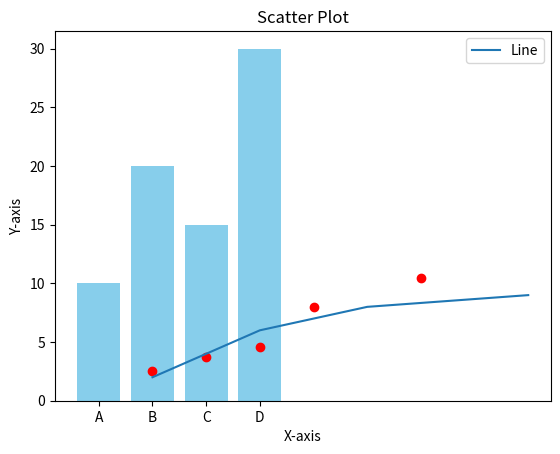

Generate this figure with matplotlib:
""" Creating basic plot """

import matplotlib.pyplot as plt

x = [1, 2, 3, 5, 8]
y = [2, 4, 6, 8, 9]

# plot 
plt.plot(x, y, label = "Line")
plt.title("Line Graph")
plt.xlabel("X-axis")
plt.ylabel("Y-axis")
plt.legend()
plt.show()

# bar chart
categories = ["A", "B", "C", "D"]
values = [10, 20, 15, 30]

# plot
plt.bar(categories, values, color = "skyblue")
plt.title("Bar chart")
plt.xlabel("Categories")
plt.ylabel("Values")
plt.legend()
plt.show()

# scatter plot
x  = [1, 2, 3, 4, 6]
y = [2.5, 3.7, 4.6, 8.0, 10.5]

# plot
plt.scatter(x, y, color = "red")
plt.title("Scatter Plot")
plt.xlabel("X-axis")
plt.ylabel("Y-axis")
plt.legend()
plt.show()